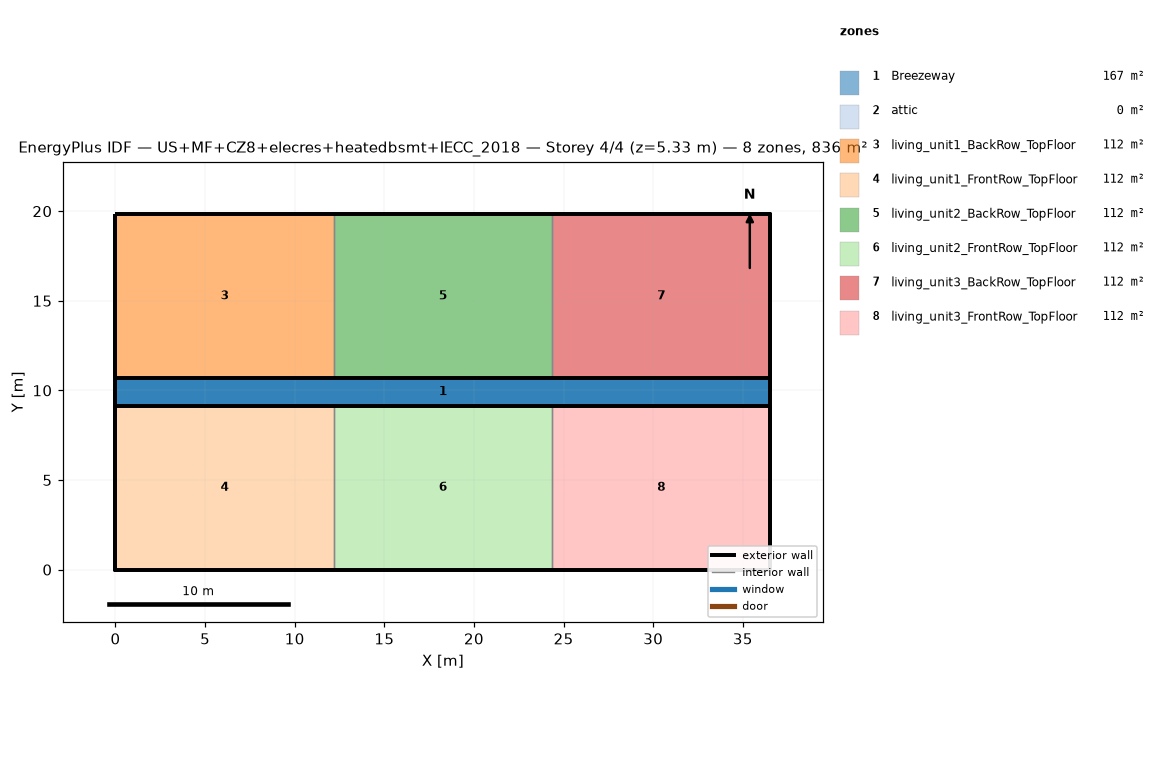
=== STOREY PLAN SPEC (per zone: floor XY polygon, exterior-wall plan segments, windows/doors) ===
zone 1: Breezeway  (167.0 m²)
  floor: (36.54, 9.16) (0.00, 9.16) (0.00, 10.68) (36.54, 10.68)
  floor: (36.54, 9.16) (0.00, 9.16) (0.00, 10.68) (36.54, 10.68)
  floor: (36.54, 9.16) (0.00, 9.16) (0.00, 10.68) (36.54, 10.68)
zone 2: attic  (0.0 m²)
  exterior wall: (36.54, 0.00) – (36.54, 19.84) – (36.54, 9.92)  [29.8 m]
  exterior wall: (0.00, 19.84) – (0.00, 0.00) – (0.00, 9.92)  [29.8 m]
zone 3: living_unit1_BackRow_TopFloor  (111.5 m²)
  floor: (12.18, 10.68) (0.00, 10.68) (0.00, 19.84) (12.18, 19.84)
  exterior wall: (12.18, 19.84) – (0.00, 19.84)  [12.2 m]
  exterior wall: (0.00, 19.84) – (0.00, 10.68)  [9.2 m]
  exterior wall: (0.00, 10.68) – (12.18, 10.68)  [12.2 m]
  interior walls: 1
zone 4: living_unit1_FrontRow_TopFloor  (111.5 m²)
  floor: (12.18, 0.00) (0.00, 0.00) (0.00, 9.16) (12.18, 9.16)
  exterior wall: (0.00, 0.00) – (12.18, 0.00)  [12.2 m]
  exterior wall: (0.00, 9.16) – (0.00, 0.00)  [9.2 m]
  exterior wall: (12.18, 9.16) – (0.00, 9.16)  [12.2 m]
  interior walls: 1
zone 5: living_unit2_BackRow_TopFloor  (111.5 m²)
  floor: (24.36, 10.68) (12.18, 10.68) (12.18, 19.84) (24.36, 19.84)
  exterior wall: (12.18, 10.68) – (24.36, 10.68)  [12.2 m]
  exterior wall: (24.36, 19.84) – (12.18, 19.84)  [12.2 m]
  interior walls: 2
zone 6: living_unit2_FrontRow_TopFloor  (111.5 m²)
  floor: (24.36, 0.00) (12.18, 0.00) (12.18, 9.16) (24.36, 9.16)
  exterior wall: (12.18, 0.00) – (24.36, 0.00)  [12.2 m]
  exterior wall: (24.36, 9.16) – (12.18, 9.16)  [12.2 m]
  interior walls: 2
zone 7: living_unit3_BackRow_TopFloor  (111.5 m²)
  floor: (36.54, 10.68) (24.36, 10.68) (24.36, 19.84) (36.54, 19.84)
  exterior wall: (36.54, 10.68) – (36.54, 19.84)  [9.2 m]
  exterior wall: (36.54, 19.84) – (24.36, 19.84)  [12.2 m]
  exterior wall: (24.36, 10.68) – (36.54, 10.68)  [12.2 m]
  interior walls: 1
zone 8: living_unit3_FrontRow_TopFloor  (111.5 m²)
  floor: (36.54, 0.00) (24.36, 0.00) (24.36, 9.16) (36.54, 9.16)
  exterior wall: (24.36, 0.00) – (36.54, 0.00)  [12.2 m]
  exterior wall: (36.54, 0.00) – (36.54, 9.16)  [9.2 m]
  exterior wall: (36.54, 9.16) – (24.36, 9.16)  [12.2 m]
  interior walls: 1

=== DERIVED (storey summary) ===
Building: US+MF+CZ8+elecres+heatedbsmt+IECC_2018
Storey: 4 of 4  (floor level z = 5.33 m)
Storey gross floor area: 836.2 m²
Zones on this storey: 8
  - Breezeway: floor 167.0 m²
  - attic: floor 0.0 m²; exterior wall 59.5 m (81.9 m²); WWR 0.0%
  - living_unit1_BackRow_TopFloor: floor 111.5 m²; exterior wall 33.5 m (86.9 m²); WWR 0.0%
  - living_unit1_FrontRow_TopFloor: floor 111.5 m²; exterior wall 33.5 m (86.9 m²); WWR 0.0%
  - living_unit2_BackRow_TopFloor: floor 111.5 m²; exterior wall 24.4 m (63.1 m²); WWR 0.0%
  - living_unit2_FrontRow_TopFloor: floor 111.5 m²; exterior wall 24.4 m (63.1 m²); WWR 0.0%
  - living_unit3_BackRow_TopFloor: floor 111.5 m²; exterior wall 33.5 m (86.9 m²); WWR 0.0%
  - living_unit3_FrontRow_TopFloor: floor 111.5 m²; exterior wall 33.5 m (86.9 m²); WWR 0.0%
Zone adjacency (shared interzone walls):
  - living_unit1_BackRow_TopFloor ↔ living_unit2_BackRow_TopFloor
  - living_unit1_FrontRow_TopFloor ↔ living_unit2_FrontRow_TopFloor
  - living_unit2_BackRow_TopFloor ↔ living_unit3_BackRow_TopFloor
  - living_unit2_FrontRow_TopFloor ↔ living_unit3_FrontRow_TopFloor